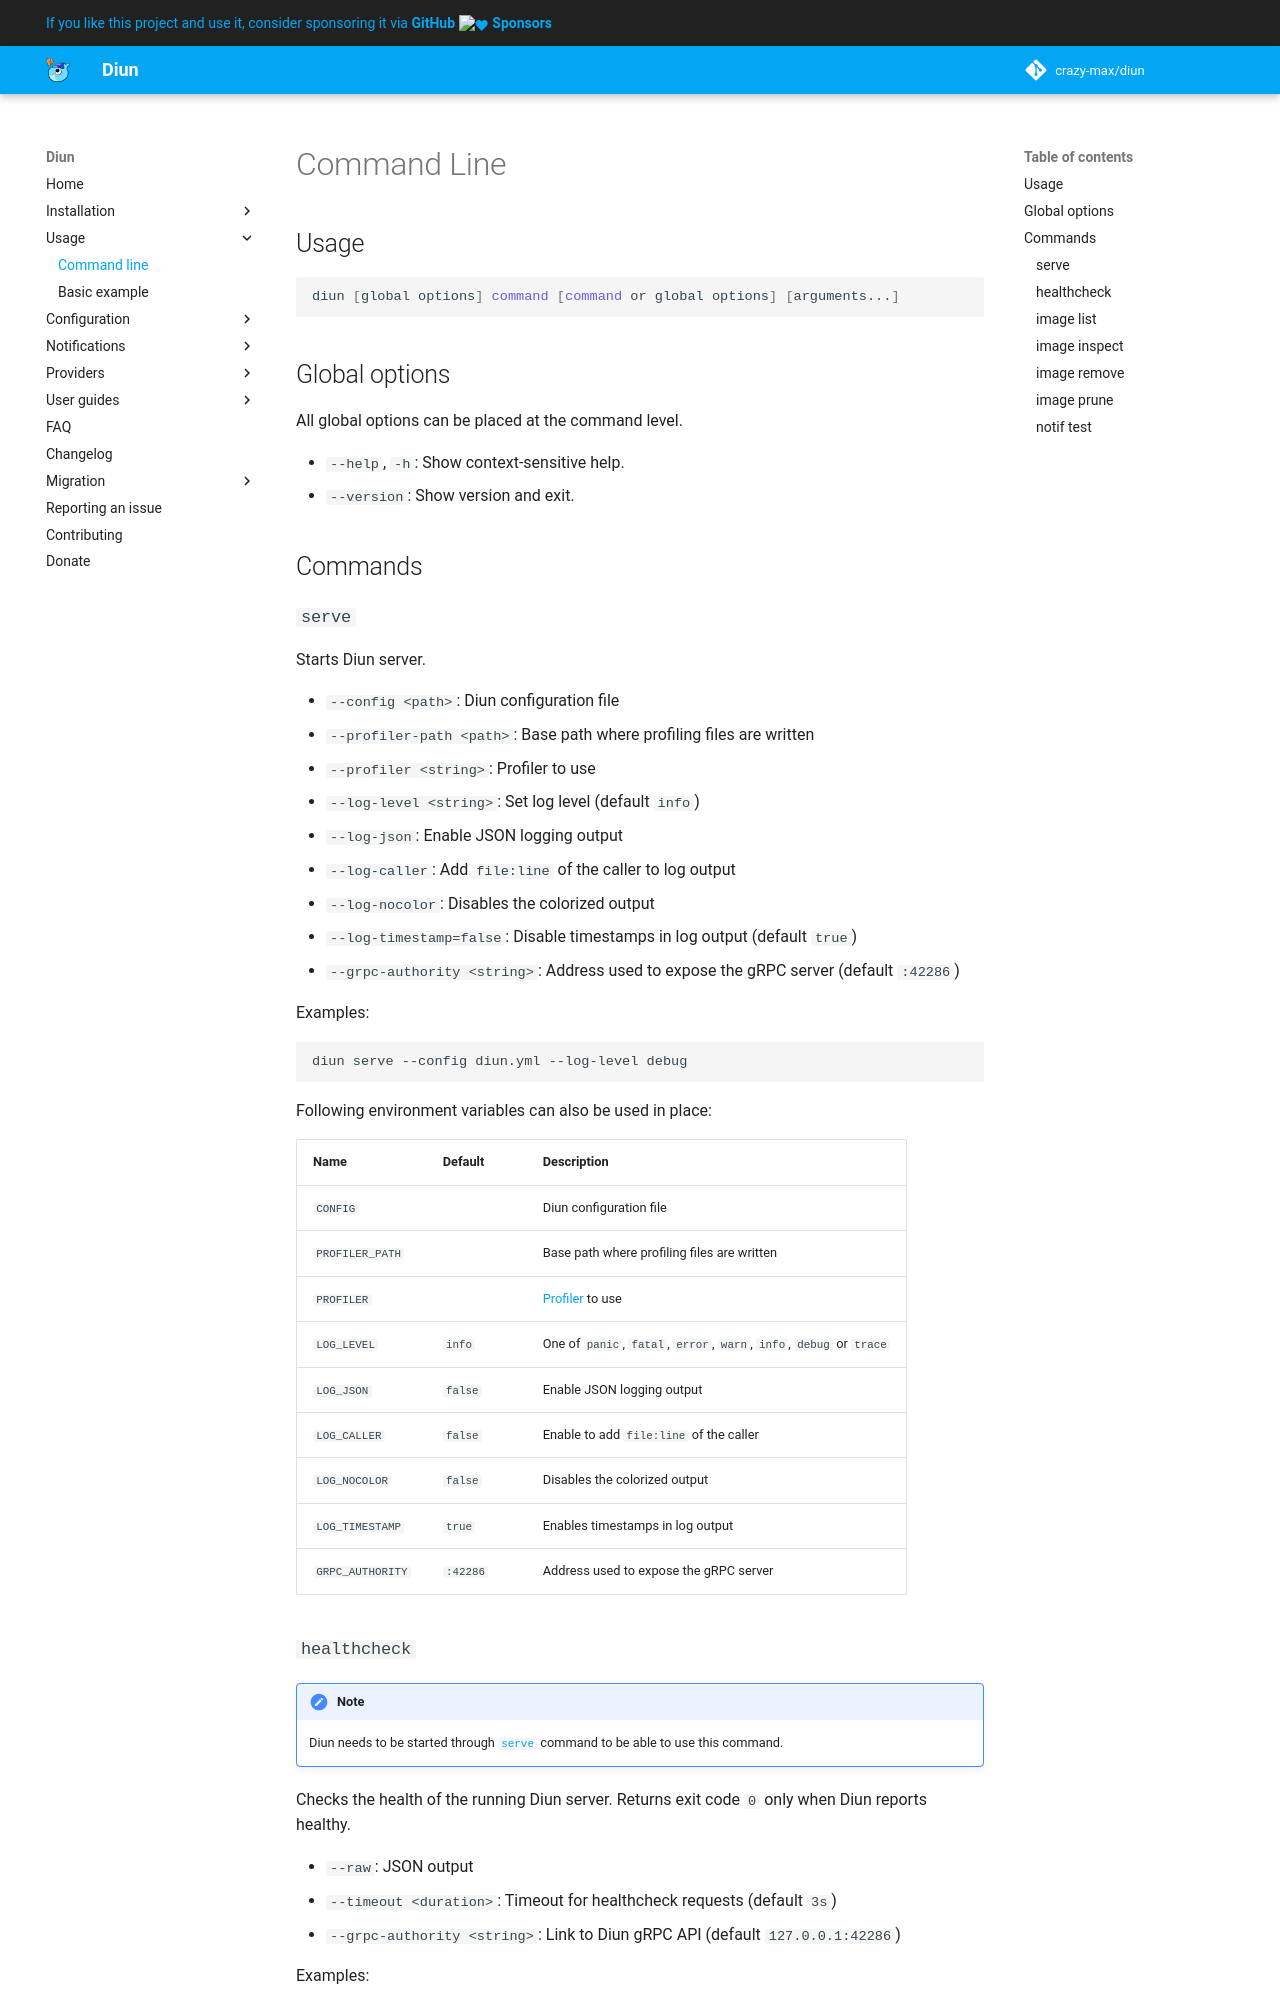

repository: crazy-max/diun · page: usage/command-line/index.html · generator: mkdocs

# Command Line

## Usage

```shell
diun [global options] command [command or global options] [arguments...]
```

## Global options

All global options can be placed at the command level.

* `--help`, `-h`: Show context-sensitive help.
* `--version`: Show version and exit.

## Commands
